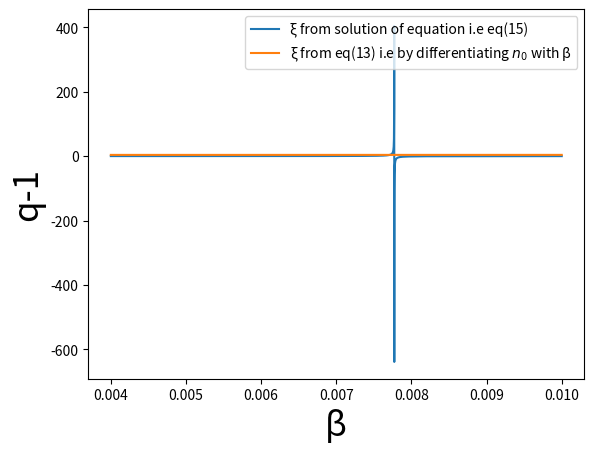

The matplotlib source for this figure:
#!/usr/bin/env python3
# -*- coding: utf-8 -*-
"""
Created on Sun Mar  5 21:19:46 2023

[redacted]
"""

import numpy as np
import matplotlib.pyplot as plt
from scipy.optimize import fsolve
from scipy.special import kn

print('## Starting t6 ##')

N_avg = 5.05
k = 4.08
a=5.07614*10**(-3)
v0=0.368*a**3
V=40.1*a**3
g=1
g_pi=3
g_omega=1
g_eta=1
g_rho = 3
m_pi=139.5
m_eta=548.8
m_rho=775
m_omega=782
m=139.5

q1=(1/k)+(2*v0)/V
q2=(2*v0)/V

def phi(x):
    t = (g/(2*x*np.pi**2))*(m**2)*kn(2,m*x)
    return t

def phi_pi(x):
    t = (g_pi/(2*x*np.pi**2))*(m_pi**2)*kn(2,m_pi*x)
    return t

def phi_eta(x):
    t = (g_eta/(2*x*np.pi**2))*(m_eta**2)*kn(2,m_eta*x)
    return t

def phi_rho(x):
    t = (g_rho/(2*x*np.pi**2))*(m_rho**2)*kn(2,m_rho*x)
    return t

def phi_omega(x):
    t = (g_omega/(2*x*np.pi**2))*(m_omega**2)*kn(2,m_omega*x)
    return t

#def n0(u):
#    return phi(u)*V

def n0(u):
    return (phi_pi(u)+phi_eta(u)+phi_rho(u)+phi_omega(u))*V


def xi_eq(v):
    s = (q1*n0(v))/((q1-q2)*(n0(v))**2+n0(v)-N_avg)
    return s

def xi_diff(w):
    return (3+w*m*(kn(1,w*m)/kn(2,w*m)))

def xi_diff_multi(w):
    nf = g_pi*(m_pi**2)*kn(2,w*m_pi)+g_eta*(m_eta**2)*kn(2,w*m_eta)+g_rho*(m_rho**2)*kn(2,w*m_rho)+g_omega*(m_omega**2)*kn(2,w*m_omega)
    nc = 1/nf
    #print(nc)
    t_pi = g_pi*(m_pi**2)*(kn(2,w*m_pi)+(w*m_pi)*kn(1,w*m_pi)+2*kn(2,w*m_pi))
    t_rho = g_rho*(m_rho**2)*(kn(2,w*m_rho)+(w*m_rho)*kn(1,w*m_rho)+2*kn(2,w*m_rho))
    t_eta = g_eta*(m_eta**2)*(kn(2,w*m_eta)+(w*m_eta)*kn(1,w*m_eta)+2*kn(2,w*m_eta))
    t_omega = g_omega*(m_omega**2)*(kn(2,w*m_omega)+(w*m_omega)*kn(1,w*m_omega)+2*kn(2,w*m_omega))
    
    return nc*(t_pi+t_rho+t_eta+t_omega)
    
    
def q_1_diff(z):
    return q1/((xi_diff(z))**2)

def q_1_diff_multi(z):
    return q1/((xi_diff_multi(z))**2)

def q_1_eq(z):
    return q1/((xi_eq(z))**2)

def Tsallis_vdwaal(vars):
    beta_sol = vars
    #beta,q = symbols('beta, q')
    #n0 = ((g*m**3)/(2*(np.pi**2)*m*x))*kn(2,m*x)
    #chi = 3+m*x*(kn(1,m*x)/kn(2,m*x))
    
    eq1 = xi_eq(beta_sol)
    eq2 = xi_diff(beta_sol)
    
    return [eq1,eq2]


beta_inv=np.linspace(100,250,10000)
beta = np.divide(np.ones(len(beta_inv)),beta_inv)

#beta_sol =  fsolve(Tsallis_vdwaal)

#print(beta_sol)

plt.plot(beta,xi_eq(beta),label='\u03BE from solution of equation i.e eq(15)')
plt.plot(beta,xi_diff_multi(beta),label='\u03BE from eq(13) i.e by differentiating $n_0$ with \u03B2')
#plt.plot(beta,xi_diff(beta),label="$xi$ from differentiation")
#plt.plot(beta,q_1_diff(beta),label='q-1 as a function of beta from differentiation')
#plt.plot(beta,q_1_diff_multi(beta),label='q-1 vs \u03B2 obtained by using \u03BE from eq(13)')
#plt.plot(beta,q_1_eq(beta),label='q-1 vs \u03B2 obtained by using \u03BE from eq(15)')
#plt.plot(beta,n0(beta),label='n0')
plt.xlabel('\u03B2',fontsize=25)
#plt.ylabel('\u03BE',fontsize=25)
plt.ylabel('q-1',fontsize=25)
#plt.ylim([0,0.01])
plt.legend()
plt.show()
#print(N_avg/n0(0.006))
#print(q_1_eq(0.00625))
#print(q_1_diff_multi(0.00625))
#print(q1)
